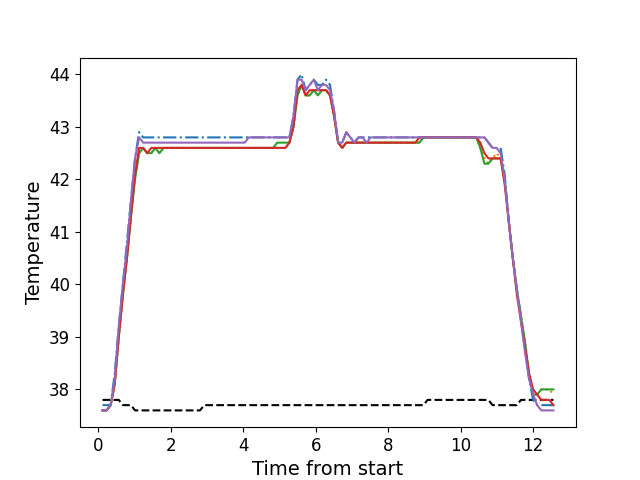

Data behind this chart, as committed beside it:
, times, neutral, z1, z2, z3, z4, z5
0, 0.1186, 37.8, 37.7, 37.6, 37.6, 37.6, 37.6
1, 0.2302, 37.8, 37.7, 37.6, 37.6, 37.6, 37.6
2, 0.3429, 37.8, 37.7, 37.7, 37.7, 37.7, 37.7
3, 0.454, 37.8, 38.3, 38.1, 38.1, 38.1, 38.2
4, 0.5663, 37.8, 39.2, 39.0, 39.0, 39.0, 39.2
5, 0.6792, 37.7, 40.0, 39.8, 39.8, 39.8, 40.0
6, 0.7913, 37.7, 40.8, 40.5, 40.5, 40.5, 40.7
7, 0.9027, 37.7, 41.6, 41.3, 41.3, 41.3, 41.6
8, 1.015, 37.6, 42.4, 42.1, 42.0, 42.1, 42.4
9, 1.127, 37.6, 42.9, 42.5, 42.5, 42.6, 42.8
10, 1.239, 37.6, 42.8, 42.6, 42.6, 42.6, 42.7
11, 1.351, 37.6, 42.8, 42.5, 42.5, 42.5, 42.7
12, 1.463, 37.6, 42.8, 42.5, 42.5, 42.6, 42.7
13, 1.576, 37.6, 42.8, 42.6, 42.6, 42.6, 42.7
14, 1.687, 37.6, 42.8, 42.5, 42.5, 42.6, 42.7
15, 1.801, 37.6, 42.8, 42.6, 42.6, 42.6, 42.7
16, 1.912, 37.6, 42.8, 42.6, 42.6, 42.6, 42.7
17, 2.023, 37.6, 42.8, 42.6, 42.6, 42.6, 42.7
18, 2.136, 37.6, 42.8, 42.6, 42.6, 42.6, 42.7
19, 2.248, 37.6, 42.8, 42.6, 42.6, 42.6, 42.7
20, 2.36, 37.6, 42.8, 42.6, 42.6, 42.6, 42.7
21, 2.472, 37.6, 42.8, 42.6, 42.6, 42.6, 42.7
22, 2.584, 37.6, 42.8, 42.6, 42.6, 42.6, 42.7
23, 2.696, 37.6, 42.8, 42.6, 42.6, 42.6, 42.7
24, 2.809, 37.6, 42.8, 42.6, 42.6, 42.6, 42.7
25, 2.92, 37.7, 42.8, 42.6, 42.6, 42.6, 42.7
26, 3.032, 37.7, 42.8, 42.6, 42.6, 42.6, 42.7
27, 3.145, 37.7, 42.8, 42.6, 42.6, 42.6, 42.7
28, 3.256, 37.7, 42.8, 42.6, 42.6, 42.6, 42.7
29, 3.369, 37.7, 42.8, 42.6, 42.6, 42.6, 42.7
30, 3.481, 37.7, 42.8, 42.6, 42.6, 42.6, 42.7
31, 3.593, 37.7, 42.8, 42.6, 42.6, 42.6, 42.7
32, 3.704, 37.7, 42.8, 42.6, 42.6, 42.6, 42.7
33, 3.817, 37.7, 42.8, 42.6, 42.6, 42.6, 42.7
34, 3.928, 37.7, 42.8, 42.6, 42.6, 42.6, 42.7
35, 4.041, 37.7, 42.8, 42.6, 42.6, 42.6, 42.7
36, 4.153, 37.7, 42.8, 42.6, 42.6, 42.6, 42.8
37, 4.265, 37.7, 42.8, 42.6, 42.6, 42.6, 42.8
38, 4.377, 37.7, 42.8, 42.6, 42.6, 42.6, 42.8
39, 4.49, 37.7, 42.8, 42.6, 42.6, 42.6, 42.8
40, 4.601, 37.7, 42.8, 42.6, 42.6, 42.6, 42.8
41, 4.713, 37.7, 42.8, 42.6, 42.6, 42.6, 42.8
42, 4.825, 37.7, 42.8, 42.6, 42.6, 42.6, 42.8
43, 4.938, 37.7, 42.8, 42.6, 42.7, 42.6, 42.8
44, 5.05, 37.7, 42.8, 42.6, 42.7, 42.6, 42.8
45, 5.162, 37.7, 42.8, 42.6, 42.7, 42.6, 42.8
46, 5.274, 37.7, 42.8, 42.7, 42.7, 42.7, 42.8
47, 5.385, 37.7, 43.2, 43.0, 43.0, 43.0, 43.2
48, 5.497, 37.7, 43.9, 43.6, 43.6, 43.7, 43.9
49, 5.609, 37.7, 44.0, 43.8, 43.8, 43.8, 43.9
50, 5.721, 37.7, 43.7, 43.6, 43.6, 43.6, 43.7
51, 5.834, 37.7, 43.8, 43.6, 43.6, 43.7, 43.8
52, 5.945, 37.7, 43.9, 43.7, 43.7, 43.7, 43.9
53, 6.058, 37.7, 43.8, 43.7, 43.6, 43.7, 43.7
54, 6.17, 37.7, 43.8, 43.7, 43.7, 43.7, 43.8
55, 6.282, 37.7, 43.9, 43.7, 43.7, 43.7, 43.8
56, 6.394, 37.7, 43.8, 43.6, 43.6, 43.6, 43.7
57, 6.507, 37.7, 43.3, 43.2, 43.2, 43.2, 43.3
58, 6.618, 37.7, 42.7, 42.7, 42.7, 42.7, 42.7
59, 6.731, 37.7, 42.7, 42.6, 42.6, 42.6, 42.7
... 52 more rows
